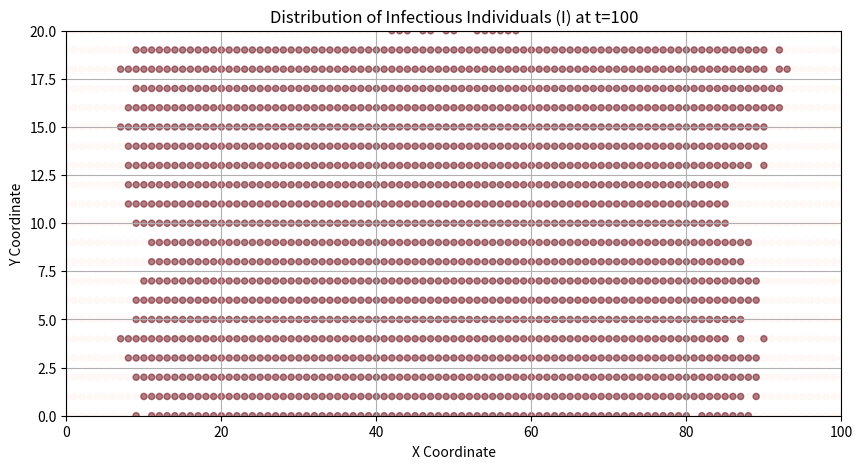

Python code for this plot:
import numpy as np
import matplotlib.pyplot as plt

# Define model parameters
D = 0.25
beta = 0.1
L = 100
H = 20
t_max = 100

# Define the dimensions of the space
x_min, x_max = 0, L
y_min, y_max = 0, H

# Create a grid of coordinates for the space
x, y = np.meshgrid(np.arange(x_min, x_max + 1), np.arange(y_min, y_max + 1))

# Initialize c(x, 0) using the given condition
c_x_0 = 0.5 * (np.heaviside(x - 40, 1) - np.heaviside(x - 60, 1))

# Generate random values for infectious individuals based on c(x, 0)
infectious_agents = np.random.rand(*c_x_0.shape) < c_x_0

# Function to simulate infection spread
def simulate_infection(infectious_agents, D, beta, t_max):
    for t in range(t_max):
        new_infectious_agents = infectious_agents.copy()
        for i in range(1, L):
            for j in range(1, H):
                if infectious_agents[j,i]:
                    for dx in [-1, 0, 1]:
                        for dy in [-1, 0, 1]:
                            if dx != 0 or dy != 0:
                                x_new, y_new = i + dx, j + dy
                                if 0 <= x_new < L and 0 <= y_new < H and not infectious_agents[y_new, x_new]:
                                    # Calculate transmission probability
                                    transmission_prob = beta
                                    if dx != 0 and dy != 0:
                                        transmission_prob /= 2
                                    if np.random.rand() < transmission_prob:
                                        new_infectious_agents[y_new, x_new] = True
        infectious_agents = new_infectious_agents.copy()

    return infectious_agents

# Simulate infection spread
final_infectious_agents = simulate_infection(infectious_agents, D, beta, t_max)

# Plot the final distribution of infectious individuals
plt.figure(figsize=(10, 5))
plt.scatter(x, y, c=final_infectious_agents, cmap='Reds', s=20, alpha=0.5, marker='o')
plt.xlim(x_min, x_max)
plt.ylim(y_min, y_max)
plt.xlabel('X Coordinate')
plt.ylabel('Y Coordinate')
plt.title('Distribution of Infectious Individuals (I) at t=100')
plt.grid(True)
plt.show()
